Run: headless pygame with SDL's dummy video driver; simulated clock (each Clock.tick advances the game by its frame time, no real sleeping); random seed 0; keys injected as events and as key.get_pressed() state; no mouse input.
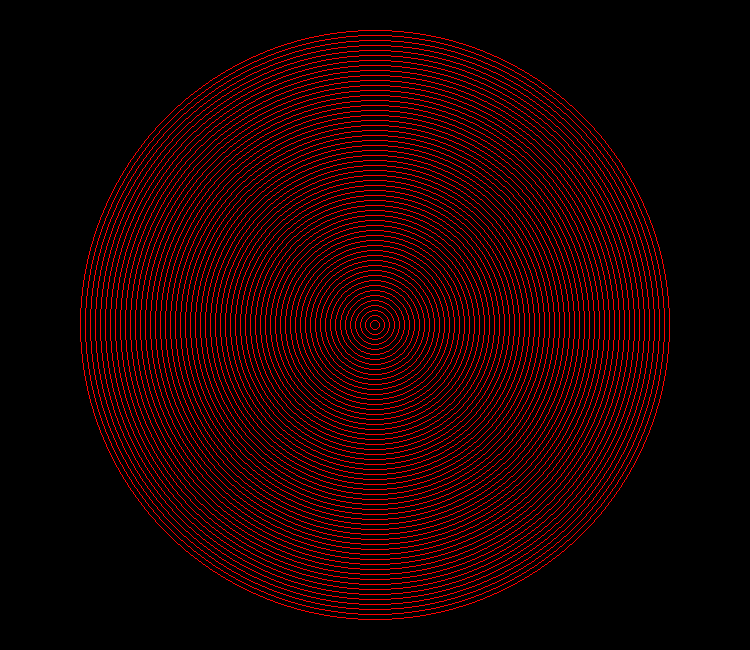
Frame 1 of 4 · flips 1–60 · no input
Frame 2 of 4 · flips 61–180 · tapped SPACE, RETURN · held RIGHT (→), D · screen unchanged from frame 1, image omitted
Frame 3 of 4 · flips 181–300 · held DOWN (↓), S · screen unchanged from frame 2, image omitted
Frame 4 of 4 · flips 301–420 · held LEFT (←), A, UP (↑), W · screen unchanged from frame 3, image omitted

The pygame program that drew these frames:

import pygame, math
h = 650
w = 750
pygame.init()
screen = pygame.display.set_mode((w, h))
pygame.display.set_caption("Circle")
display = pygame.display.get_surface()

x = w/2
y = h/2
def draw(r,n):
    if n:
        r = r-5
        pygame.draw.circle(screen, 'red', (x,y),r,1)
        draw(r, n-1)

def process(event):
    if event.type == pygame.QUIT:
        exit(0)


draw(300, 400)
pygame.display.flip()
while True:
    process(pygame.event.wait())
